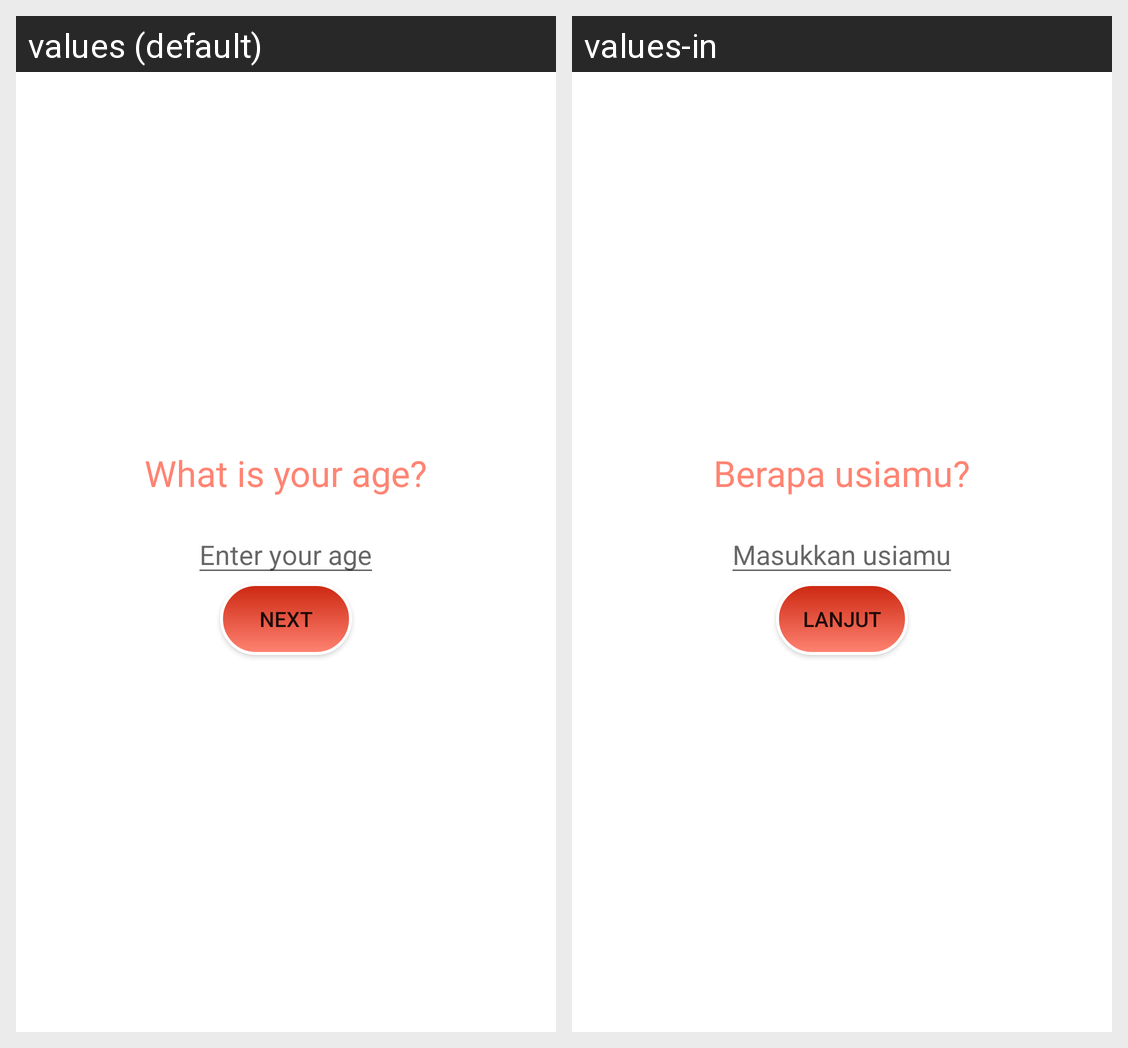

The same Android screen rendered under two of its app's locales, left to right. List the strings drawn on it with the default value and each locale's translation.
Android screen res/layout/fragment_age.xml rendered under 2 locales, left to right: values (default), values-in. Device: Nexus 5 (rendered at 1080×1920; each locale shown at half size, 540×960, under a caption strip naming it); theme Theme.CPV2.
Strings drawn on this screen, with the default value and each locale's value (text and hints the layout hard-codes, and strings that could not be matched under every locale, appear in the picture but are not listed):

age_question
  values: What is your age?
  values-in: Berapa usiamu?

enter_age_hint
  values: Enter your age
  values-in: Masukkan usiamu

next_btn
  values: Next
  values-in: Lanjut
